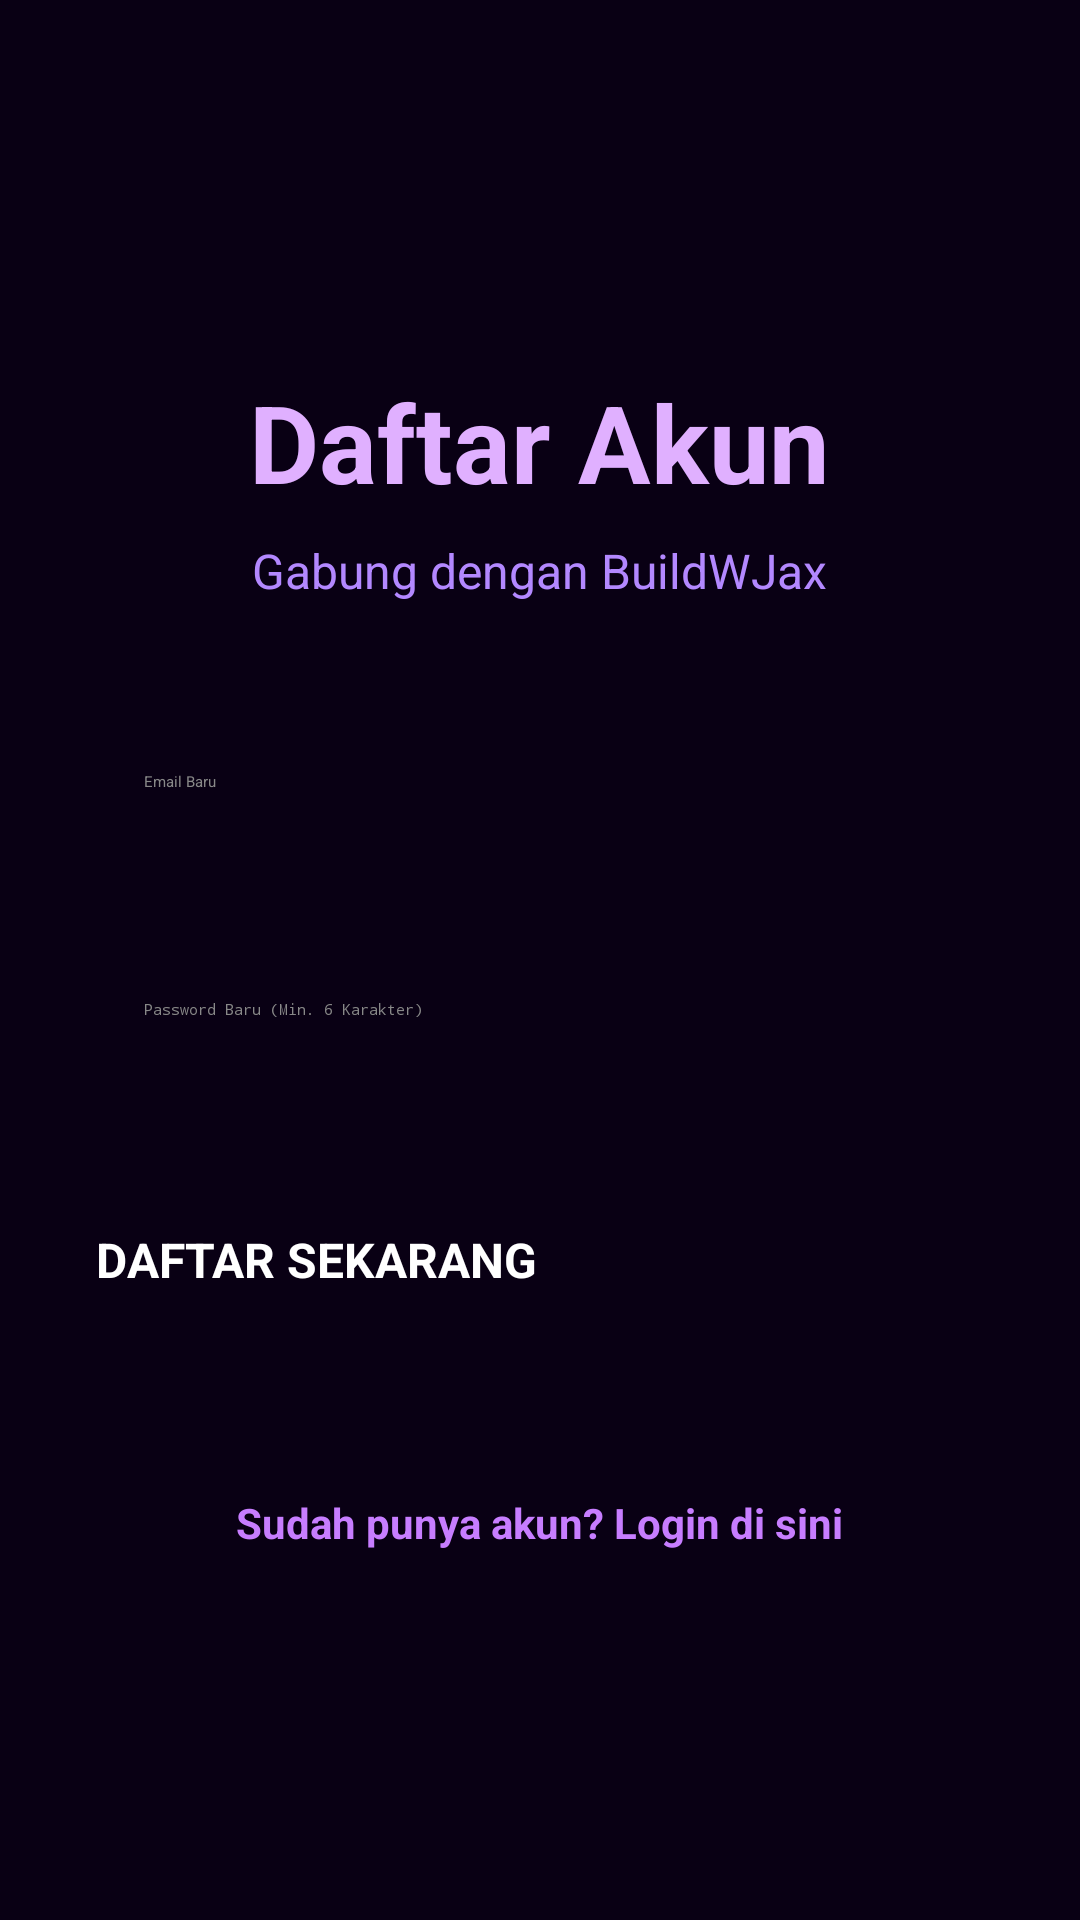

The Android layout XML behind this screen, and the referenced resources:
<!-- AndroidManifest.xml: activity theme Base.Theme.BuildWjax -->
<!-- res/layout/activity_register.xml -->
<?xml version="1.0" encoding="utf-8"?>
<LinearLayout xmlns:android="http://schemas.android.com/apk/res/android"
    android:layout_width="match_parent"
    android:layout_height="match_parent"
    android:background="#090014"
    android:orientation="vertical"
    android:padding="32dp"
    android:gravity="center">

    <TextView
        android:layout_width="wrap_content"
        android:layout_height="wrap_content"
        android:text="Daftar Akun"
        android:textColor="#E0B0FF"
        android:textSize="36sp"
        android:textStyle="bold"
        android:layout_marginBottom="8dp"/>

    <TextView
        android:layout_width="wrap_content"
        android:layout_height="wrap_content"
        android:text="Gabung dengan BuildWJax"
        android:textColor="#B388FF"
        android:textSize="16sp"
        android:layout_marginBottom="40dp"/>

    <EditText
        android:id="@+id/etEmailReg"
        android:layout_width="match_parent"
        android:layout_height="60dp"
        android:hint="Email Baru"
        android:inputType="textEmailAddress"
        android:textColor="#FFFFFF"
        android:textColorHint="#888888"
        android:padding="16dp"
        android:backgroundTint="#C77DFF"
        android:layout_marginBottom="16dp"/>

    <EditText
        android:id="@+id/etPasswordReg"
        android:layout_width="match_parent"
        android:layout_height="60dp"
        android:hint="Password Baru (Min. 6 Karakter)"
        android:inputType="textPassword"
        android:textColor="#FFFFFF"
        android:textColorHint="#888888"
        android:padding="16dp"
        android:backgroundTint="#C77DFF"
        android:layout_marginBottom="32dp"/>

    <Button
        android:id="@+id/btnRegister"
        android:layout_width="match_parent"
        android:layout_height="65dp"
        android:text="DAFTAR SEKARANG"
        android:textColor="#FFFFFF"
        android:textSize="16sp"
        android:textStyle="bold"
        android:backgroundTint="#7B2CBF"
        android:layout_marginBottom="24dp"/>

    <TextView
        android:id="@+id/tvGoToLogin"
        android:layout_width="wrap_content"
        android:layout_height="wrap_content"
        android:text="Sudah punya akun? Login di sini"
        android:textColor="#C77DFF"
        android:textSize="14sp"
        android:textStyle="bold"/>
</LinearLayout>
<!-- resources referenced by this layout -->
<resources>
  <style name="Base.Theme.BuildWjax" parent="Theme.Material3.DayNight.NoActionBar">
      </style>
</resources>
